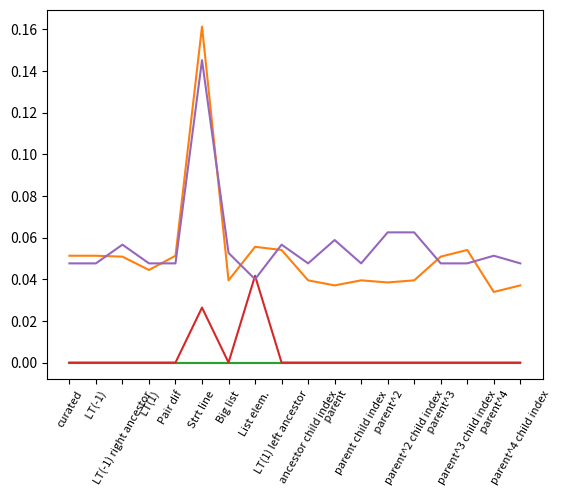

The script that saved this image: (Note: this script raises an exception after producing the figure.)
#
# AUTO-GENERATED FILE. DO NOT EDIT
# CodeBuff 1.4.2 'Sat Apr 30 12:46:41 PDT 2016'
#
import matplotlib.pyplot as plt

fig = plt.figure()
ax = plt.subplot(111)
N = 18
featureIndexes = range(0,N)
java = [0.0, 0.0, 0.0, 0.0, 0.0, 0.0, 0.0, 0.0, 0.0, 0.0, 0.0, 0.0, 0.0, 0.0, 0.0, 0.0, 0.0, 0.0]
ax.plot(featureIndexes, java, label="java")
sqlite = [0.051282052, 0.051282052, 0.050847456, 0.044444446, 0.051282052, 0.16129032, 0.039473683, 0.055555556, 0.054054055, 0.039473683, 0.037037037, 0.039473683, 0.03846154, 0.039473683, 0.050847456, 0.054054055, 0.033898305, 0.037037037]
ax.plot(featureIndexes, sqlite, label="sqlite")
java8 = [0.0, 0.0, 0.0, 0.0, 0.0, 0.0, 0.0, 0.0, 0.0, 0.0, 0.0, 0.0, 0.0, 0.0, 0.0, 0.0, 0.0, 0.0]
ax.plot(featureIndexes, java8, label="java8")
antlr = [0.0, 0.0, 0.0, 0.0, 0.0, 0.026392963, 0.0, 0.041666668, 0.0, 0.0, 0.0, 0.0, 0.0, 0.0, 0.0, 0.0, 0.0, 0.0]
ax.plot(featureIndexes, antlr, label="antlr")
tsql = [0.04761905, 0.04761905, 0.056603774, 0.04761905, 0.04761905, 0.14516129, 0.05263158, 0.04, 0.056603774, 0.04761905, 0.05882353, 0.04761905, 0.0625, 0.0625, 0.04761905, 0.04761905, 0.051282052, 0.04761905]
ax.plot(featureIndexes, tsql, label="tsql")

labels = ['curated', ' LT(-1)', 'LT(-1) right ancestor', ' LT(1)', 'Pair dif\n', 'Strt line', 'Big list', 'List elem.', 'LT(1) left ancestor', 'ancestor child index', ' parent', 'parent child index', ' parent^2', 'parent^2 child index', ' parent^3', 'parent^3 child index', ' parent^4', 'parent^4 child index', 'LT(-1)', 'LT(-1) right ancestor', 'LT(1)', 'Pair dif\n', 'Strt line', 'Big list', 'List elem.', 'LT(1) left ancestor', 'ancestor child index', 'parent', 'parent child index', 'parent^2', 'parent^2 child index', 'parent^3', 'parent^3 child index', 'parent^4', 'parent^4 child index', 'LT(-1)', 'LT(-1) right ancestor', 'LT(1)', 'Pair dif\n', 'Strt line', 'Big list', 'List elem.', 'LT(1) left ancestor', 'ancestor child index', 'parent', 'parent child index', 'parent^2', 'parent^2 child index', 'parent^3', 'parent^3 child index', 'parent^4', 'parent^4 child index', 'LT(-1)', 'LT(-1) right ancestor', 'LT(1)', 'Pair dif\n', 'Strt line', 'Big list', 'List elem.', 'LT(1) left ancestor', 'ancestor child index', 'parent', 'parent child index', 'parent^2', 'parent^2 child index', 'parent^3', 'parent^3 child index', 'parent^4', 'parent^4 child index', 'LT(-1)', 'LT(-1) right ancestor', 'LT(1)', 'Pair dif\n', 'Strt line', 'Big list', 'List elem.', 'LT(1) left ancestor', 'ancestor child index', 'parent', 'parent child index', 'parent^2', 'parent^2 child index', 'parent^3', 'parent^3 child index', 'parent^4', 'parent^4 child index', 'LT(-1)', 'LT(-1) right ancestor', 'LT(1)', 'Pair dif\n', 'Strt line', 'Big list', 'List elem.', 'LT(1) left ancestor', 'ancestor child index', 'parent', 'parent child index', 'parent^2', 'parent^2 child index', 'parent^3', 'parent^3 child index', 'parent^4', 'parent^4 child index']
ax.set_xticklabels(labels, rotation=60, fontsize=8)
plt.xticks(featureIndexes, labels, rotation=60)
ax.yaxis.grid(True, linestyle='-', which='major', color='lightgrey', alpha=0.5)

ax.set_xlabel("Alignment Feature")
ax.set_ylabel("Median Error rate")
ax.set_title("Effect of Dropping One Feature on Alignment Decision\nMedian Leave-one-out Validation Error Rate")
plt.legend()
plt.tight_layout()
plt.show()
